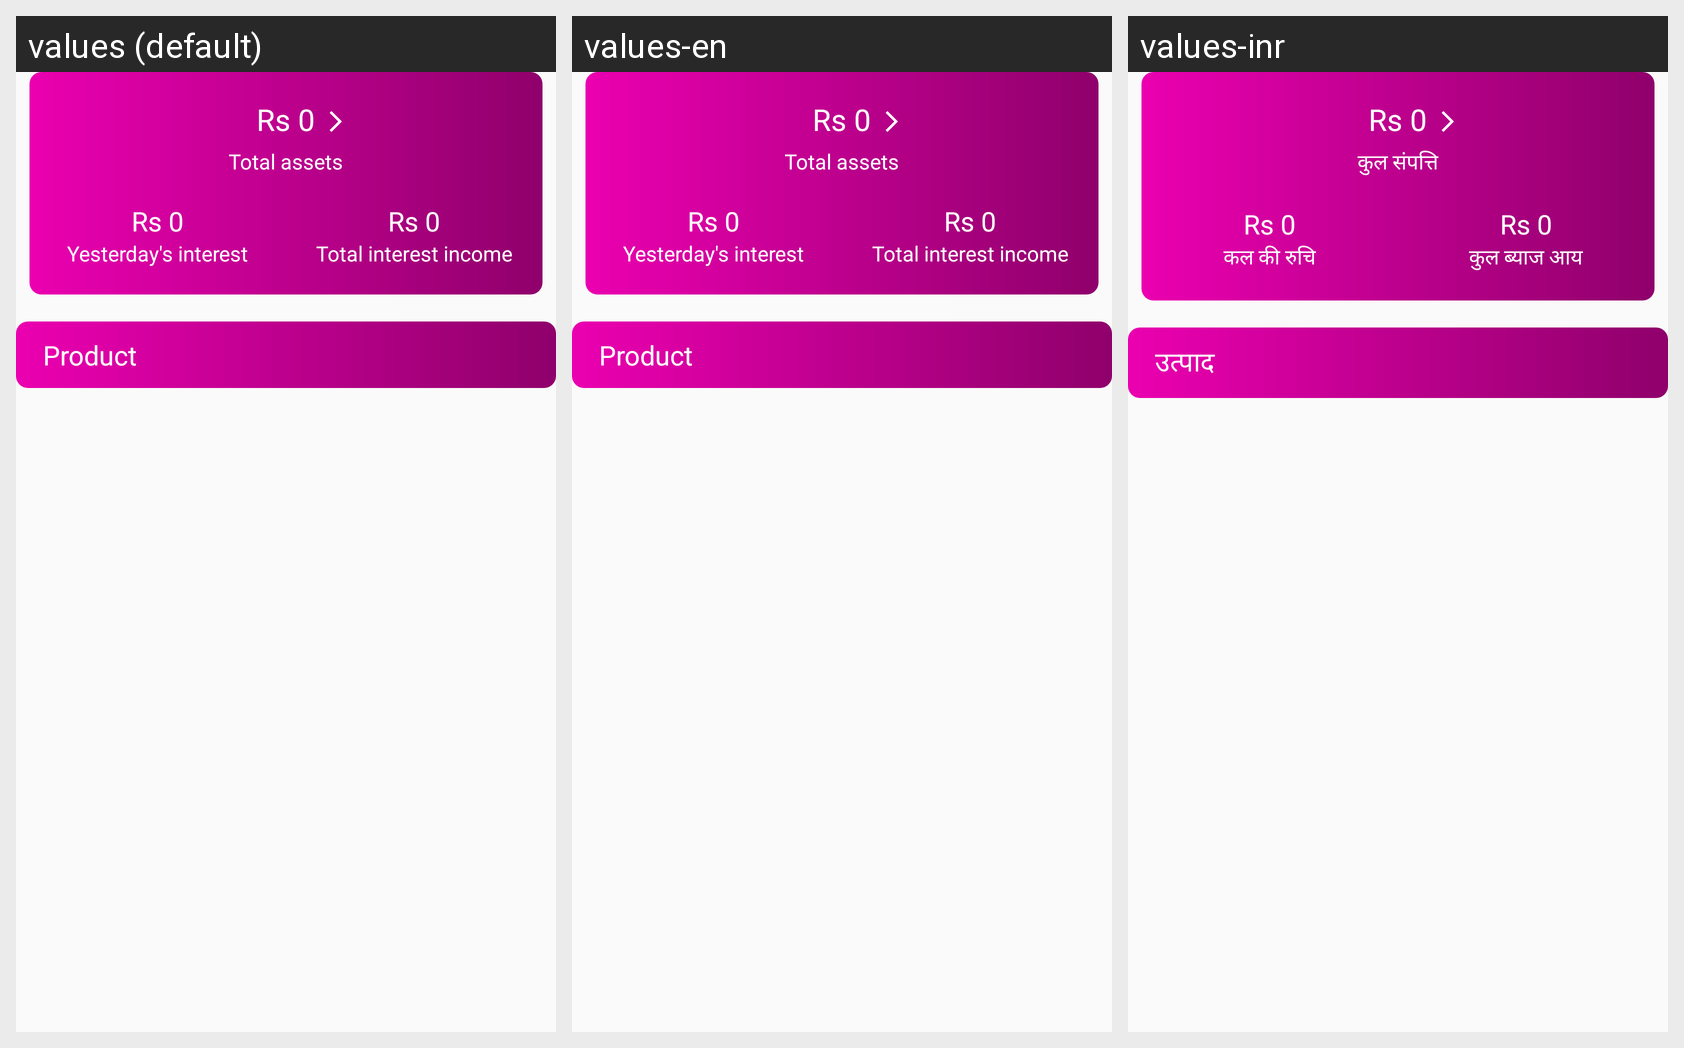

This grid shows one Android layout under several languages. Give, for every string resource on the screen, its name, the default text and each shown locale's text.
Android screen res/layout/include_financial_title.xml rendered under 3 locales, left to right: values (default), values-en, values-inr. Device: Nexus 5 (rendered at 1080×1920; each locale shown at half size, 540×960, under a caption strip naming it); theme AppTheme.
Strings drawn on this screen, with the default value and each locale's value (text and hints the layout hard-codes, and strings that could not be matched under every locale, appear in the picture but are not listed):

str_financial_0012
  values: Total assets
  values-en: Total assets
  values-inr: कुल संपत्ति

str_financial_0013
  values: Yesterday's interest
  values-en: Yesterday's interest
  values-inr: कल की रुचि

str_financial_0014
  values: Total interest income
  values-en: Total interest income
  values-inr: कुल ब्याज आय

str_financial_0015
  values: Product
  values-en: Product
  values-inr: उत्पाद
